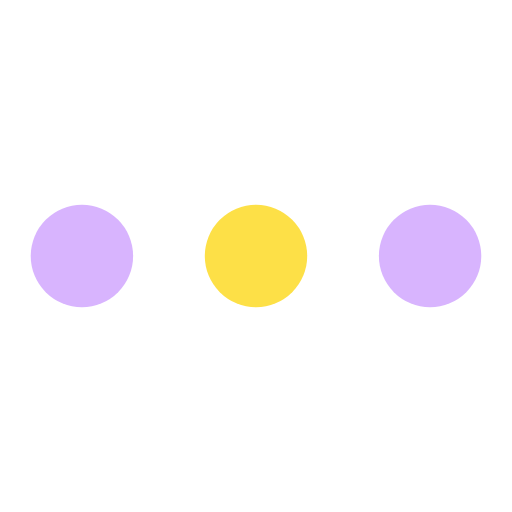
t = 0.00 s
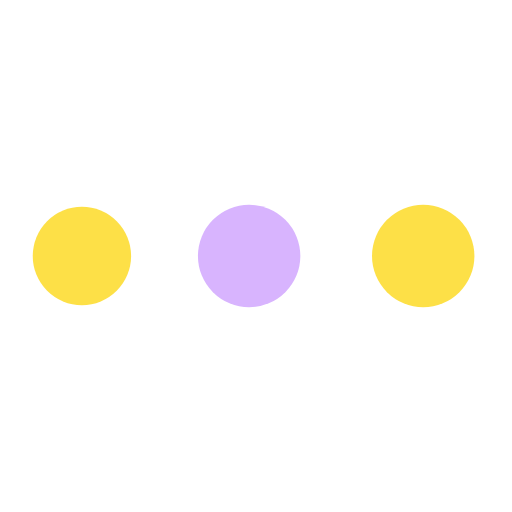
t = 0.19 s
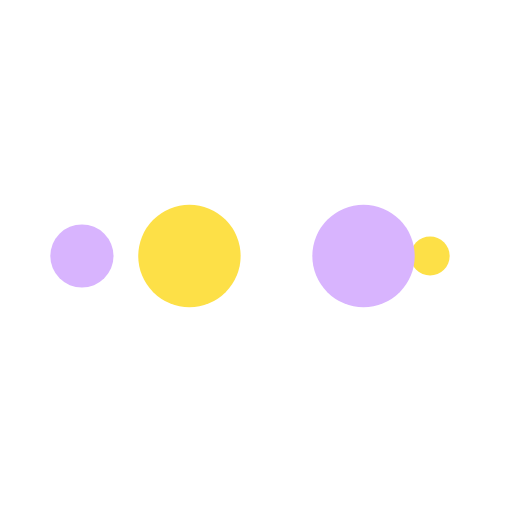
t = 0.31 s
t = 0.50 s: frame unchanged from t = 0.00 s, image omitted
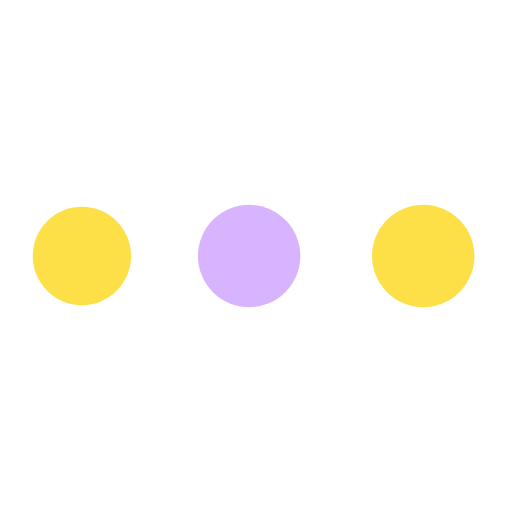
t = 0.69 s
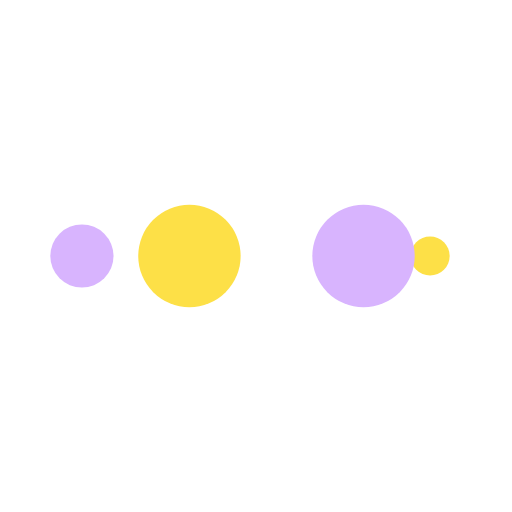
t = 0.81 s

The animated SVG that drew these frames (rendered in a browser with its animation timeline set to each time). Animation: 10 SMIL elements (animate=10); one cycle of 1.00 s, repeats indefinitely.

<?xml version="1.0" encoding="utf-8"?>
<svg xmlns="http://www.w3.org/2000/svg" xmlns:xlink="http://www.w3.org/1999/xlink" style="margin: auto; background: rgb(255, 255, 255); display: block; shape-rendering: auto;" width="200px" height="200px" viewBox="0 0 100 100" preserveAspectRatio="xMidYMid">
<circle cx="84" cy="50" r="10" fill="#d8b4fe">
    <animate attributeName="r" repeatCount="indefinite" dur="0.25s" calcMode="spline" keyTimes="0;1" values="10;0" keySplines="0 0.5 0.5 1" begin="0s"></animate>
    <animate attributeName="fill" repeatCount="indefinite" dur="1s" calcMode="discrete" keyTimes="0;0.25;0.5;0.75;1" values="#d8b4fe;#fde047;#d8b4fe;#fde047;#d8b4fe" begin="0s"></animate>
</circle><circle cx="16" cy="50" r="10" fill="#d8b4fe">
  <animate attributeName="r" repeatCount="indefinite" dur="1s" calcMode="spline" keyTimes="0;0.25;0.5;0.75;1" values="0;0;10;10;10" keySplines="0 0.5 0.5 1;0 0.5 0.5 1;0 0.5 0.5 1;0 0.5 0.5 1" begin="0s"></animate>
  <animate attributeName="cx" repeatCount="indefinite" dur="1s" calcMode="spline" keyTimes="0;0.25;0.5;0.75;1" values="16;16;16;50;84" keySplines="0 0.5 0.5 1;0 0.5 0.5 1;0 0.5 0.5 1;0 0.5 0.5 1" begin="0s"></animate>
</circle><circle cx="50" cy="50" r="10" fill="#fde047">
  <animate attributeName="r" repeatCount="indefinite" dur="1s" calcMode="spline" keyTimes="0;0.25;0.5;0.75;1" values="0;0;10;10;10" keySplines="0 0.5 0.5 1;0 0.5 0.5 1;0 0.5 0.5 1;0 0.5 0.5 1" begin="-0.25s"></animate>
  <animate attributeName="cx" repeatCount="indefinite" dur="1s" calcMode="spline" keyTimes="0;0.25;0.5;0.75;1" values="16;16;16;50;84" keySplines="0 0.5 0.5 1;0 0.5 0.5 1;0 0.5 0.5 1;0 0.5 0.5 1" begin="-0.25s"></animate>
</circle><circle cx="84" cy="50" r="10" fill="#d8b4fe">
  <animate attributeName="r" repeatCount="indefinite" dur="1s" calcMode="spline" keyTimes="0;0.25;0.5;0.75;1" values="0;0;10;10;10" keySplines="0 0.5 0.5 1;0 0.5 0.5 1;0 0.5 0.5 1;0 0.5 0.5 1" begin="-0.5s"></animate>
  <animate attributeName="cx" repeatCount="indefinite" dur="1s" calcMode="spline" keyTimes="0;0.25;0.5;0.75;1" values="16;16;16;50;84" keySplines="0 0.5 0.5 1;0 0.5 0.5 1;0 0.5 0.5 1;0 0.5 0.5 1" begin="-0.5s"></animate>
</circle><circle cx="16" cy="50" r="10" fill="#fde047">
  <animate attributeName="r" repeatCount="indefinite" dur="1s" calcMode="spline" keyTimes="0;0.25;0.5;0.75;1" values="0;0;10;10;10" keySplines="0 0.5 0.5 1;0 0.5 0.5 1;0 0.5 0.5 1;0 0.5 0.5 1" begin="-0.75s"></animate>
  <animate attributeName="cx" repeatCount="indefinite" dur="1s" calcMode="spline" keyTimes="0;0.25;0.5;0.75;1" values="16;16;16;50;84" keySplines="0 0.5 0.5 1;0 0.5 0.5 1;0 0.5 0.5 1;0 0.5 0.5 1" begin="-0.75s"></animate>
</circle>
<!-- [ldio] generated by https://loading.io/ --></svg>